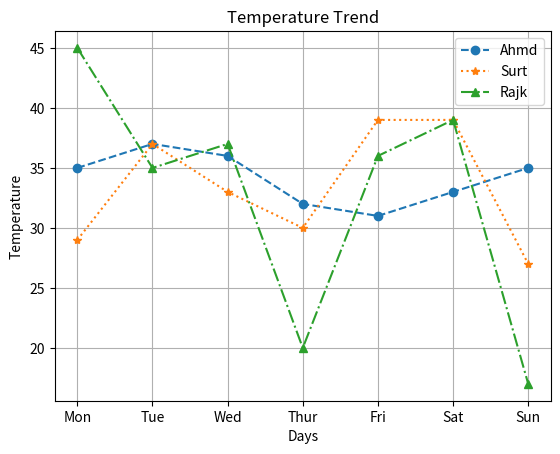

Generate this figure with matplotlib:
import matplotlib.pyplot as plt

days = ["Mon", "Tue", "Wed", "Thur", "Fri", "Sat", "Sun"]
temp_ahmd = [35, 37, 36, 32, 31, 33, 35]
temp_surt = [29, 37, 33, 30, 39, 39, 27]
temp_rajk = [45, 35, 37, 20, 36, 39, 17]

plt.plot(days, temp_ahmd, label="Ahmd", marker="o", linestyle="--")
plt.plot(days, temp_surt, label="Surt", marker="*", linestyle=":")
plt.plot(days, temp_rajk, label="Rajk", marker="^", linestyle="-.")
plt.xlabel("Days")
plt.ylabel("Temperature")
plt.title("Temperature Trend")
plt.legend()
plt.grid(True)
plt.show()
